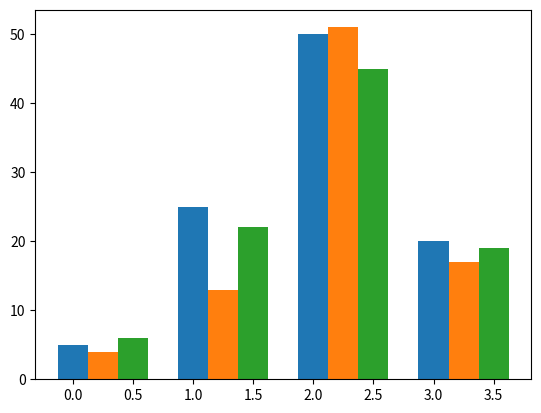

The matplotlib source for this figure:

import matplotlib.pyplot as plot

data = [[5., 25., 50., 20.],
        [4., 13., 51., 17.],
        [6., 22., 45., 19.]]

plot.bar(list(range(4)), data[0], width = 0.25)
plot.bar([x + 0.25 for x in range(4)], data[1], width = 0.25)
plot.bar([x + 0.50 for x in range(4)], data[2], width = 0.25)

plot.show()
